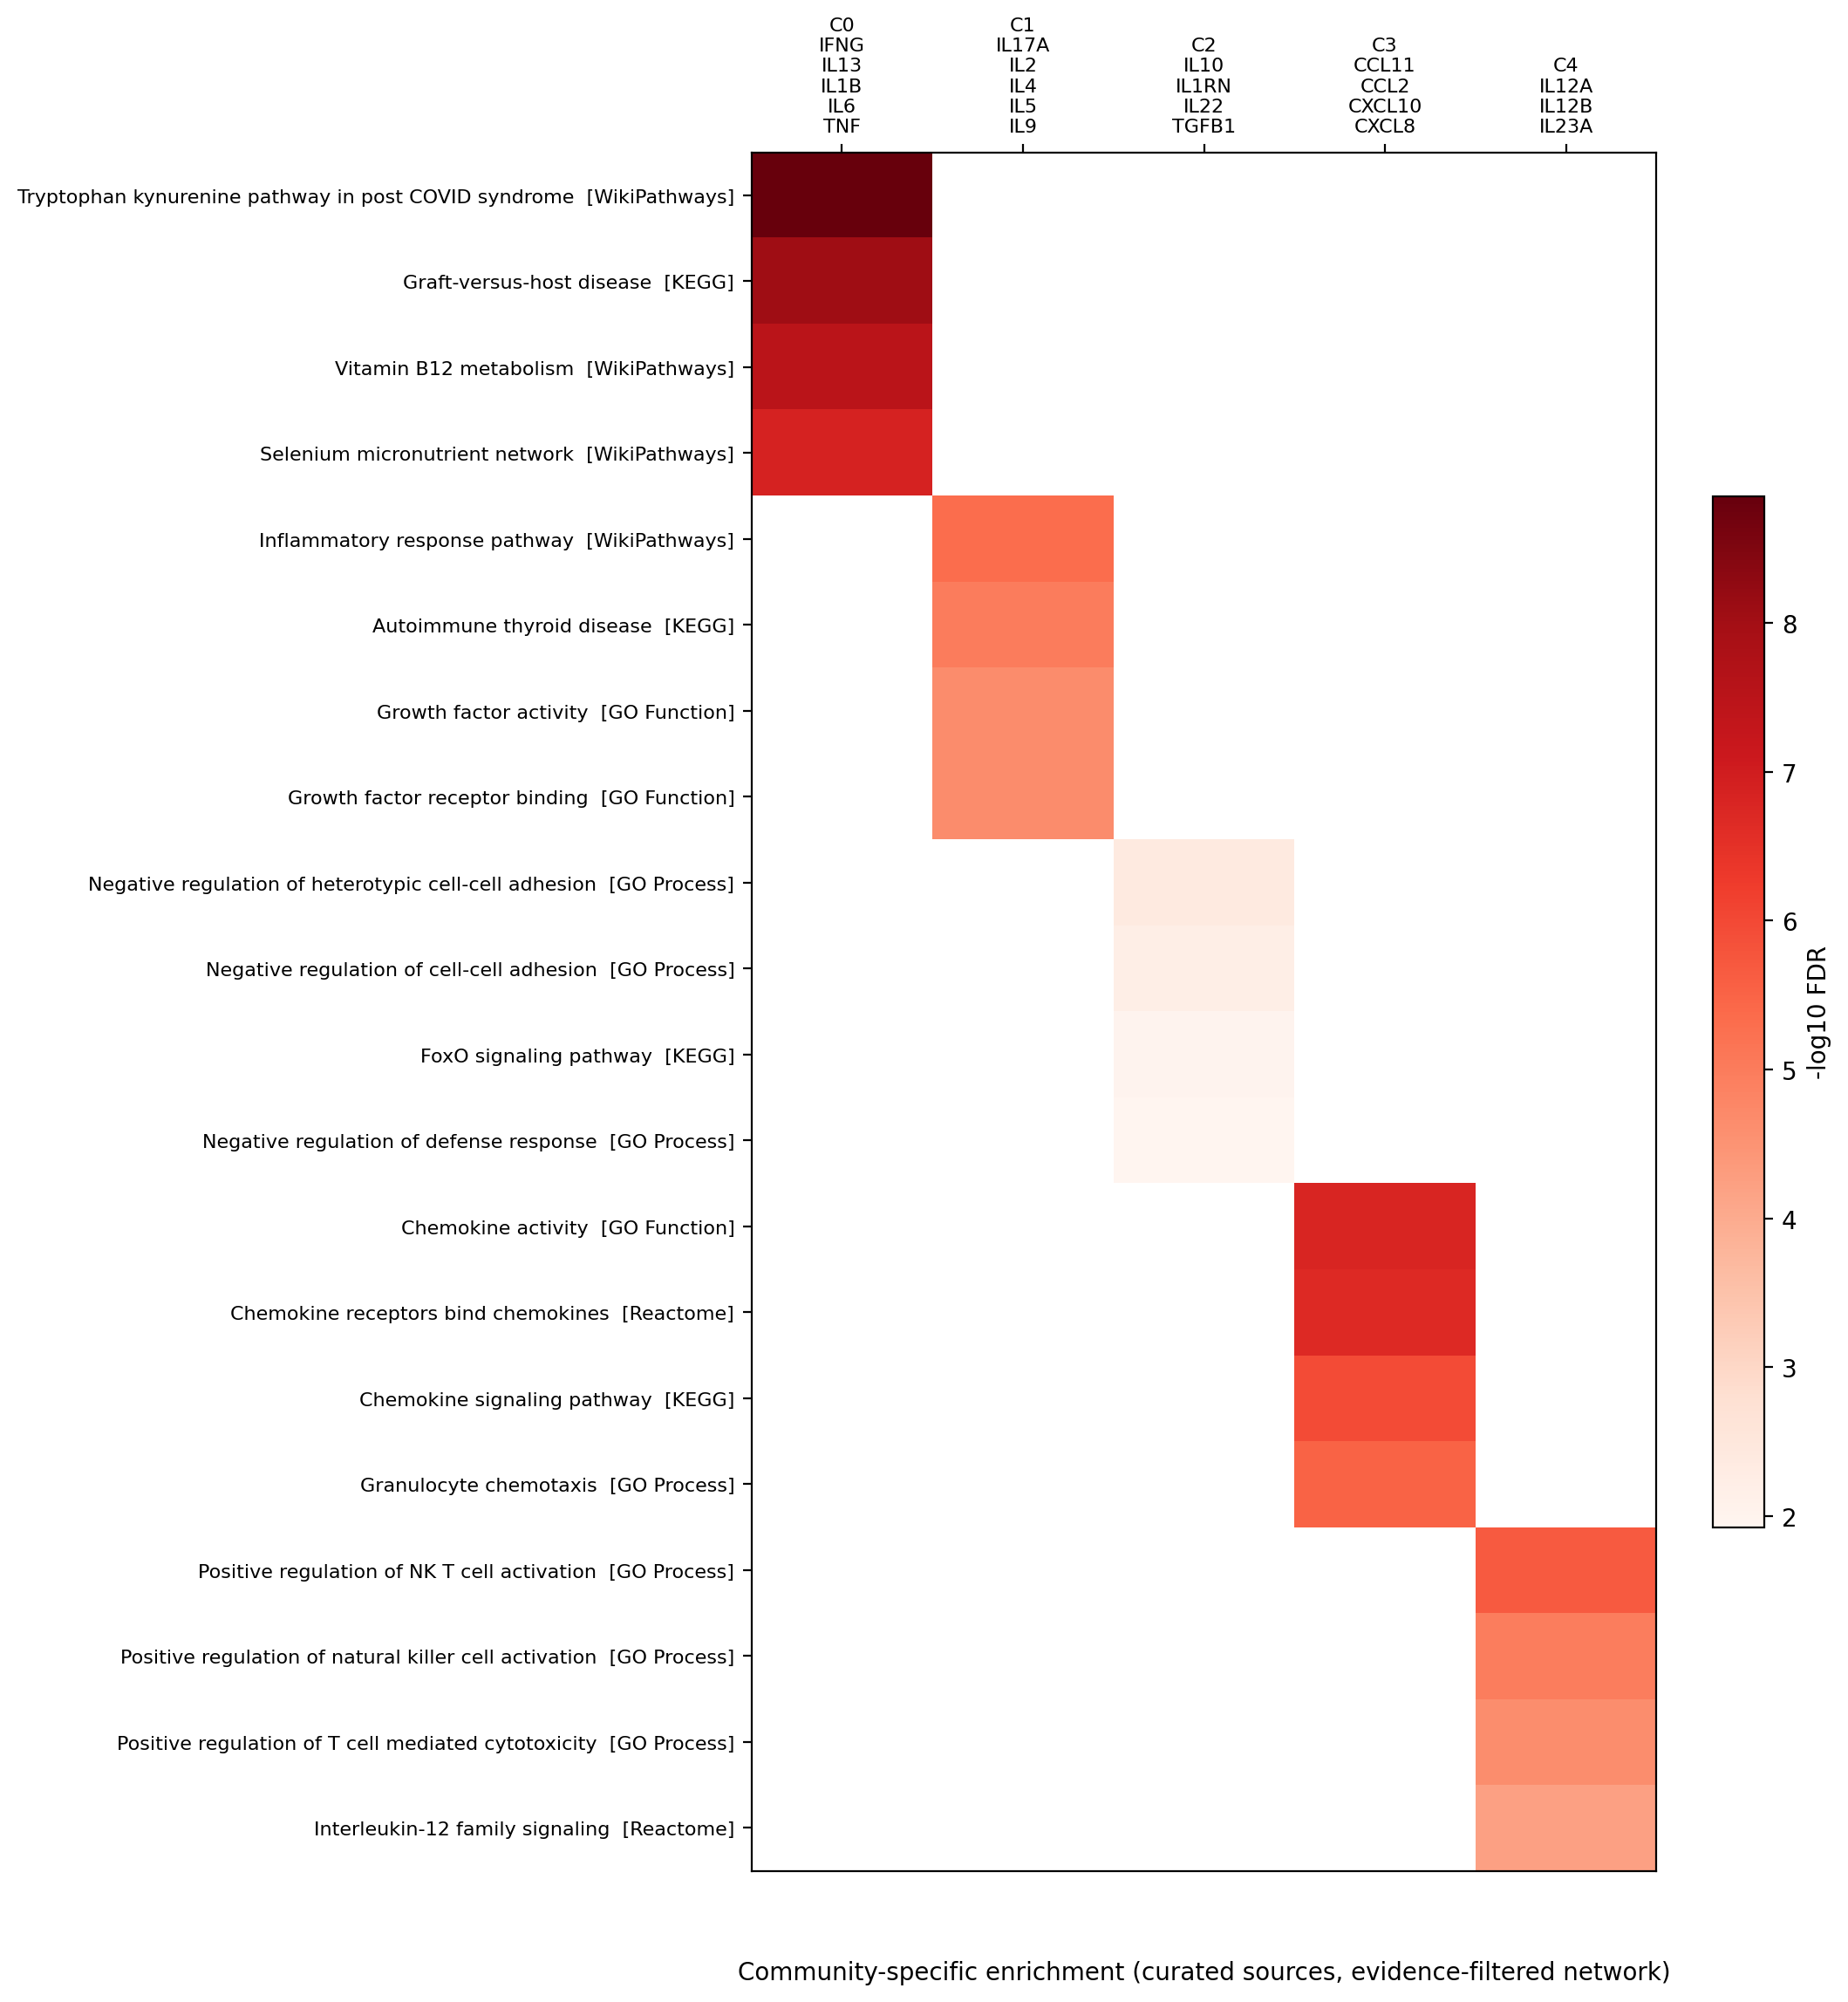

The file beside this chart, header and first rows:
category, term, number_of_genes, number_of_genes_in_background, ncbiTaxonId, inputGenes, preferredNames, p_value, fdr, description, partition, community, background, members, source
WikiPathways, WP5549, 4, 18, 9606, IFNG,IL1B,IL6,TNF, IFNG,IL1B,IL6,TNF, 5.82e-12, 1.4e-09, Tryptophan kynurenine pathway in post CO…, filtered, 0, genome, IFNG, IL13, IL1B, IL6, TNF, WikiPathways
KEGG, hsa05332, 4, 39, 9606, IFNG,IL1B,IL6,TNF, IFNG,IL1B,IL6,TNF, 9.81e-11, 9e-09, Graft-versus-host disease, filtered, 0, genome, IFNG, IL13, IL1B, IL6, TNF, KEGG
WikiPathways, WP1533, 4, 54, 9606, IFNG,IL1B,IL6,TNF, IFNG,IL1B,IL6,TNF, 3.37e-10, 3.24e-08, Vitamin B12 metabolism, filtered, 0, genome, IFNG, IL13, IL1B, IL6, TNF, WikiPathways
WikiPathways, WP15, 4, 85, 9606, IFNG,IL1B,IL6,TNF, IFNG,IL1B,IL6,TNF, 1.94e-09, 1.33e-07, Selenium micronutrient network, filtered, 0, genome, IFNG, IL13, IL1B, IL6, TNF, WikiPathways
WikiPathways, WP4478, 3, 19, 9606, IL1B,IL6,TNF, IL1B,IL6,TNF, 1.21e-08, 5.79e-07, LTF danger signal response pathway, filtered, 0, genome, IFNG, IL13, IL1B, IL6, TNF, WikiPathways
Process, GO:0061900, 4, 38, 9606, IFNG,IL1B,IL13,TNF, IFNG,IL1B,IL13,TNF, 8.9e-11, 1.1e-06, Glial cell activation, filtered, 0, genome, IFNG, IL13, IL1B, IL6, TNF, GO Process
KEGG, hsa01523, 3, 30, 9606, IL1B,IL6,TNF, IL1B,IL6,TNF, 4.27e-08, 1.21e-06, Antifolate resistance, filtered, 0, genome, IFNG, IL13, IL1B, IL6, TNF, KEGG
Process, GO:0002699, 5, 267, 9606, IFNG,IL1B,IL13,IL6,TNF, IFNG,IL1B,IL13,IL6,TNF, 4.83e-10, 1.98e-06, Positive regulation of immune effector p…, filtered, 0, genome, IFNG, IL13, IL1B, IL6, TNF, GO Process
Process, GO:0010573, 3, 6, 9606, IL1B,IL6,TNF, IL1B,IL6,TNF, 6.59e-10, 1.98e-06, Vascular endothelial growth factor produ…, filtered, 0, genome, IFNG, IL13, IL1B, IL6, TNF, GO Process
Process, GO:0032722, 4, 70, 9606, IFNG,IL1B,IL6,TNF, IFNG,IL1B,IL6,TNF, 9.14e-10, 1.98e-06, Positive regulation of chemokine product…, filtered, 0, genome, IFNG, IL13, IL1B, IL6, TNF, GO Process
Process, GO:0050708, 5, 270, 9606, IFNG,IL1B,IL13,IL6,TNF, IFNG,IL1B,IL13,IL6,TNF, 5.11e-10, 1.98e-06, Regulation of protein secretion, filtered, 0, genome, IFNG, IL13, IL1B, IL6, TNF, GO Process
WikiPathways, WP3617, 3, 34, 9606, IL1B,IL6,TNF, IL1B,IL6,TNF, 6.08e-08, 2.24e-06, Photodynamic therapy induced NF kB survi…, filtered, 0, genome, IFNG, IL13, IL1B, IL6, TNF, WikiPathways
WikiPathways, WP5474, 3, 40, 9606, IL1B,IL6,TNF, IL1B,IL6,TNF, 9.65e-08, 3.43e-06, Catabolism of skeletal muscle in cachexi…, filtered, 0, genome, IFNG, IL13, IL1B, IL6, TNF, WikiPathways
Process, GO:0002696, 5, 369, 9606, IFNG,IL1B,IL13,IL6,TNF, IFNG,IL1B,IL13,IL6,TNF, 2.4e-09, 4.22e-06, Positive regulation of leukocyte activat…, filtered, 0, genome, IFNG, IL13, IL1B, IL6, TNF, GO Process
Process, GO:0032755, 4, 96, 9606, IFNG,IL1B,IL6,TNF, IFNG,IL1B,IL6,TNF, 3.11e-09, 4.22e-06, Positive regulation of interleukin-6 pro…, filtered, 0, genome, IFNG, IL13, IL1B, IL6, TNF, GO Process
WikiPathways, WP4008, 3, 46, 9606, IFNG,IL1B,TNF, IFNG,IL1B,TNF, 1.44e-07, 4.71e-06, NO cGMP PKG mediated neuroprotection, filtered, 0, genome, IFNG, IL13, IL1B, IL6, TNF, WikiPathways
WikiPathways, WP5347, 3, 47, 9606, IL1B,IL6,TNF, IL1B,IL6,TNF, 1.53e-07, 4.74e-06, IL26 signaling, filtered, 0, genome, IFNG, IL13, IL1B, IL6, TNF, WikiPathways
WikiPathways, WP3611, 3, 50, 9606, IFNG,IL6,TNF, IFNG,IL6,TNF, 1.83e-07, 5.49e-06, Photodynamic therapy induced AP 1 surviv…, filtered, 0, genome, IFNG, IL13, IL1B, IL6, TNF, WikiPathways
Process, GO:0051044, 3, 16, 9606, IFNG,IL1B,TNF, IFNG,IL1B,TNF, 7.59e-09, 6.23e-06, Positive regulation of membrane protein …, filtered, 0, genome, IFNG, IL13, IL1B, IL6, TNF, GO Process
Process, GO:0048143, 3, 19, 9606, IFNG,IL1B,TNF, IFNG,IL1B,TNF, 1.21e-08, 7.84e-06, Astrocyte activation, filtered, 0, genome, IFNG, IL13, IL1B, IL6, TNF, GO Process
Process, GO:0048660, 4, 134, 9606, IFNG,IL13,IL6,TNF, IFNG,IL13,IL6,TNF, 1.15e-08, 7.84e-06, Regulation of smooth muscle cell prolife…, filtered, 0, genome, IFNG, IL13, IL1B, IL6, TNF, GO Process
Process, GO:0150078, 3, 20, 9606, IL1B,IL6,TNF, IL1B,IL6,TNF, 1.39e-08, 8.35e-06, Positive regulation of neuroinflammatory…, filtered, 0, genome, IFNG, IL13, IL1B, IL6, TNF, GO Process
Process, GO:0060252, 3, 21, 9606, IL1B,IL6,TNF, IL1B,IL6,TNF, 1.59e-08, 8.49e-06, Positive regulation of glial cell prolif…, filtered, 0, genome, IFNG, IL13, IL1B, IL6, TNF, GO Process
Process, GO:0030856, 4, 156, 9606, IFNG,IL1B,IL13,TNF, IFNG,IL1B,IL13,TNF, 2.08e-08, 1.02e-05, Regulation of epithelial cell differenti…, filtered, 0, genome, IFNG, IL13, IL1B, IL6, TNF, GO Process
Process, GO:0002675, 3, 27, 9606, IL1B,IL6,TNF, IL1B,IL6,TNF, 3.18e-08, 1.3e-05, Positive regulation of acute inflammator…, filtered, 0, genome, IFNG, IL13, IL1B, IL6, TNF, GO Process
WikiPathways, WP5158, 3, 69, 9606, IL1B,IL6,TNF, IL1B,IL6,TNF, 4.65e-07, 1.31e-05, Urotensin II mediated signaling, filtered, 0, genome, IFNG, IL13, IL1B, IL6, TNF, WikiPathways
Process, GO:0050796, 4, 180, 9606, IFNG,IL1B,IL6,TNF, IFNG,IL1B,IL6,TNF, 3.65e-08, 1.36e-05, Regulation of insulin secretion, filtered, 0, genome, IFNG, IL13, IL1B, IL6, TNF, GO Process
Process, GO:0001774, 3, 31, 9606, IFNG,IL13,TNF, IFNG,IL13,TNF, 4.68e-08, 1.65e-05, Microglial cell activation, filtered, 0, genome, IFNG, IL13, IL1B, IL6, TNF, GO Process
Process, GO:0045429, 3, 36, 9606, IFNG,IL1B,TNF, IFNG,IL1B,TNF, 7.15e-08, 2.2e-05, Positive regulation of nitric oxide bios…, filtered, 0, genome, IFNG, IL13, IL1B, IL6, TNF, GO Process
Process, GO:0050769, 4, 226, 9606, IFNG,IL1B,IL6,TNF, IFNG,IL1B,IL6,TNF, 8.96e-08, 2.45e-05, Positive regulation of neurogenesis, filtered, 0, genome, IFNG, IL13, IL1B, IL6, TNF, GO Process
WikiPathways, WP615, 3, 105, 9606, IFNG,IL1B,IL6, IFNG,IL1B,IL6, 1.59e-06, 3.55e-05, Senescence and autophagy in cancer, filtered, 0, genome, IFNG, IL13, IL1B, IL6, TNF, WikiPathways
Process, GO:0002703, 4, 260, 9606, IL1B,IL13,IL6,TNF, IL1B,IL13,IL6,TNF, 1.56e-07, 3.6e-05, Regulation of leukocyte mediated immunit…, filtered, 0, genome, IFNG, IL13, IL1B, IL6, TNF, GO Process
Process, GO:1903039, 4, 281, 9606, IFNG,IL1B,IL6,TNF, IFNG,IL1B,IL6,TNF, 2.12e-07, 4.42e-05, Positive regulation of leukocyte cell-ce…, filtered, 0, genome, IFNG, IL13, IL1B, IL6, TNF, GO Process
KEGG, hsa04380, 3, 132, 9606, IFNG,IL1B,TNF, IFNG,IL1B,TNF, 3.11e-06, 4.76e-05, Osteoclast differentiation, filtered, 0, genome, IFNG, IL13, IL1B, IL6, TNF, KEGG
KEGG, hsa05418, 3, 133, 9606, IFNG,IL1B,TNF, IFNG,IL1B,TNF, 3.18e-06, 4.76e-05, Fluid shear stress and atherosclerosis, filtered, 0, genome, IFNG, IL13, IL1B, IL6, TNF, KEGG
Process, GO:0060557, 2, 2, 9606, IFNG,TNF, IFNG,TNF, 3.09e-07, 5.77e-05, Positive regulation of vitamin D biosynt…, filtered, 0, genome, IFNG, IL13, IL1B, IL6, TNF, GO Process
WikiPathways, WP4480, 2, 9, 9606, IL6,TNF, IL6,TNF, 2.83e-06, 6.04e-05, Altered glycosylation of MUC1 in tumor m…, filtered, 0, genome, IFNG, IL13, IL1B, IL6, TNF, WikiPathways
KEGG, hsa04217, 3, 151, 9606, IFNG,IL1B,TNF, IFNG,IL1B,TNF, 4.63e-06, 6.07e-05, Necroptosis, filtered, 0, genome, IFNG, IL13, IL1B, IL6, TNF, KEGG
KEGG, hsa04932, 3, 154, 9606, IL1B,IL6,TNF, IL1B,IL6,TNF, 4.91e-06, 6.21e-05, Non-alcoholic fatty liver disease, filtered, 0, genome, IFNG, IL13, IL1B, IL6, TNF, KEGG
Process, GO:0032731, 3, 63, 9606, IFNG,IL6,TNF, IFNG,IL6,TNF, 3.57e-07, 6.28e-05, Positive regulation of interleukin-1 bet…, filtered, 0, genome, IFNG, IL13, IL1B, IL6, TNF, GO Process
Process, GO:0032757, 3, 64, 9606, IL1B,IL6,TNF, IL1B,IL6,TNF, 3.74e-07, 6.4e-05, Positive regulation of interleukin-8 pro…, filtered, 0, genome, IFNG, IL13, IL1B, IL6, TNF, GO Process
Process, GO:0051251, 4, 337, 9606, IFNG,IL1B,IL13,IL6, IFNG,IL1B,IL13,IL6, 4.35e-07, 6.95e-05, Positive regulation of lymphocyte activa…, filtered, 0, genome, IFNG, IL13, IL1B, IL6, TNF, GO Process
WikiPathways, WP5336, 2, 11, 9606, IFNG,TNF, IFNG,TNF, 4.01e-06, 8.2e-05, Induction of autophagy and toll like rec…, filtered, 0, genome, IFNG, IL13, IL1B, IL6, TNF, WikiPathways
WikiPathways, WP5414, 2, 11, 9606, IFNG,TNF, IFNG,TNF, 4.01e-06, 8.2e-05, IDO metabolic pathway, filtered, 0, genome, IFNG, IL13, IL1B, IL6, TNF, WikiPathways
WikiPathways, WP5562, 2, 13, 9606, IFNG,TNF, IFNG,TNF, 5.4e-06, 0.0001, Celiac disease mechanism and therapies, filtered, 0, genome, IFNG, IL13, IL1B, IL6, TNF, WikiPathways
Process, GO:0034762, 4, 398, 9606, IFNG,IL1B,IL13,TNF, IFNG,IL1B,IL13,TNF, 8.4e-07, 0.00011, Regulation of transmembrane transport, filtered, 0, genome, IFNG, IL13, IL1B, IL6, TNF, GO Process
KEGG, hsa05130, 3, 197, 9606, IL1B,IL6,TNF, IL1B,IL6,TNF, 1.01e-05, 0.00012, Pathogenic Escherichia coli infection, filtered, 0, genome, IFNG, IL13, IL1B, IL6, TNF, KEGG
Process, GO:0046889, 3, 96, 9606, IFNG,IL1B,TNF, IFNG,IL1B,TNF, 1.22e-06, 0.00016, Positive regulation of lipid biosyntheti…, filtered, 0, genome, IFNG, IL13, IL1B, IL6, TNF, GO Process
Process, GO:1903829, 4, 434, 9606, IFNG,IL1B,IL13,TNF, IFNG,IL1B,IL13,TNF, 1.18e-06, 0.00016, Positive regulation of protein localizat…, filtered, 0, genome, IFNG, IL13, IL1B, IL6, TNF, GO Process
WikiPathways, WP4493, 2, 17, 9606, IL6,TNF, IL6,TNF, 8.79e-06, 0.00017, Cells and molecules involved in local ac…, filtered, 0, genome, IFNG, IL13, IL1B, IL6, TNF, WikiPathways
Process, GO:0031622, 2, 6, 9606, IL1B,TNF, IL1B,TNF, 1.44e-06, 0.00018, Positive regulation of fever generation, filtered, 0, genome, IFNG, IL13, IL1B, IL6, TNF, GO Process
WikiPathways, WP3287, 2, 19, 9606, IL6,TNF, IL6,TNF, 1.08e-05, 0.00019, Overview of nanoparticle effects, filtered, 0, genome, IFNG, IL13, IL1B, IL6, TNF, WikiPathways
KEGG, hsa05132, 3, 246, 9606, IL1B,IL6,TNF, IL1B,IL6,TNF, 1.96e-05, 0.0002, Salmonella infection, filtered, 0, genome, IFNG, IL13, IL1B, IL6, TNF, KEGG
Process, GO:0050830, 3, 113, 9606, IL1B,IL6,TNF, IL1B,IL6,TNF, 1.97e-06, 0.00023, Defense response to Gram-positive bacter…, filtered, 0, genome, IFNG, IL13, IL1B, IL6, TNF, GO Process
WikiPathways, WP4482, 2, 21, 9606, IL6,TNF, IL6,TNF, 1.3e-05, 0.00023, Vitamin D in inflammatory diseases, filtered, 0, genome, IFNG, IL13, IL1B, IL6, TNF, WikiPathways
WikiPathways, WP5046, 2, 21, 9606, IL1B,IL6, IL1B,IL6, 1.3e-05, 0.00023, NAD metabolism in oncogene induced senes…, filtered, 0, genome, IFNG, IL13, IL1B, IL6, TNF, WikiPathways
Process, GO:0097191, 3, 117, 9606, IFNG,IL1B,TNF, IFNG,IL1B,TNF, 2.18e-06, 0.00024, Extrinsic apoptotic signaling pathway, filtered, 0, genome, IFNG, IL13, IL1B, IL6, TNF, GO Process
WikiPathways, WP3599, 2, 22, 9606, IL6,TNF, IL6,TNF, 1.42e-05, 0.00024, Transcription factor regulation in adipo…, filtered, 0, genome, IFNG, IL13, IL1B, IL6, TNF, WikiPathways
WikiPathways, WP5576, 2, 22, 9606, IFNG,TNF, IFNG,TNF, 1.42e-05, 0.00024, Killer cell immunoglobulin like receptor…, filtered, 0, genome, IFNG, IL13, IL1B, IL6, TNF, WikiPathways
WikiPathways, WP5580, 2, 22, 9606, IFNG,TNF, IFNG,TNF, 1.42e-05, 0.00024, HLA C allotypes interactions with KIR on…, filtered, 0, genome, IFNG, IL13, IL1B, IL6, TNF, WikiPathways
... 214 more rows
